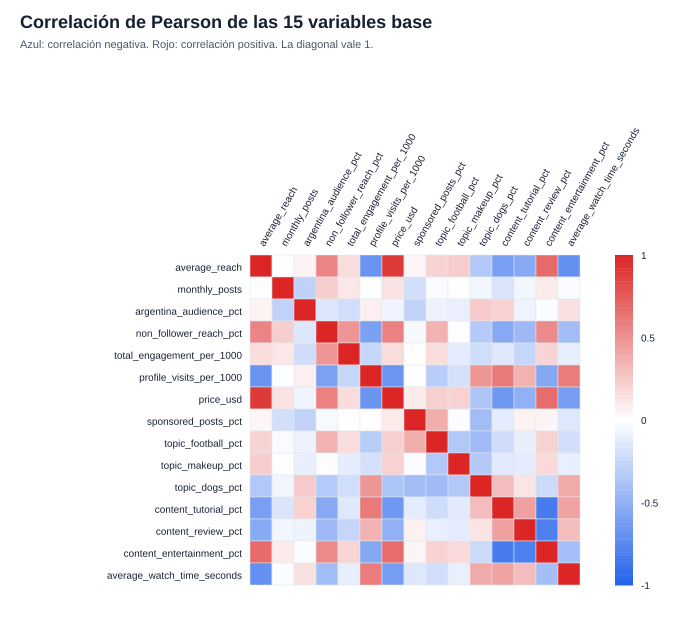

The data file committed next to this chart (first rows):
variable_a, variable_b, correlation
average_reach, average_reach, 1.0
average_reach, monthly_posts, -0.01405
average_reach, argentina_audience_pct, 0.05723
average_reach, non_follower_reach_pct, 0.5679
average_reach, total_engagement_per_1000, 0.1536
average_reach, profile_visits_per_1000, -0.684
average_reach, price_usd, 0.907
average_reach, sponsored_posts_pct, 0.04129
average_reach, topic_football_pct, 0.2011
average_reach, topic_makeup_pct, 0.2282
average_reach, topic_dogs_pct, -0.3516
average_reach, content_tutorial_pct, -0.6185
average_reach, content_review_pct, -0.5463
average_reach, content_entertainment_pct, 0.6807
average_reach, average_watch_time_seconds, -0.7126
monthly_posts, average_reach, -0.01405
monthly_posts, monthly_posts, 1.0
monthly_posts, argentina_audience_pct, -0.2864
monthly_posts, non_follower_reach_pct, 0.227
monthly_posts, total_engagement_per_1000, 0.1099
monthly_posts, profile_visits_per_1000, -0.008027
monthly_posts, price_usd, 0.1344
monthly_posts, sponsored_posts_pct, -0.2063
monthly_posts, topic_football_pct, -0.02395
monthly_posts, topic_makeup_pct, -0.004206
monthly_posts, topic_dogs_pct, -0.05887
monthly_posts, content_tutorial_pct, -0.1682
monthly_posts, content_review_pct, -0.06047
monthly_posts, content_entertainment_pct, 0.09114
monthly_posts, average_watch_time_seconds, -0.02091
argentina_audience_pct, average_reach, 0.05723
argentina_audience_pct, monthly_posts, -0.2864
argentina_audience_pct, argentina_audience_pct, 1.0
argentina_audience_pct, non_follower_reach_pct, -0.1547
argentina_audience_pct, total_engagement_per_1000, -0.2131
argentina_audience_pct, profile_visits_per_1000, 0.07238
argentina_audience_pct, price_usd, -0.06987
argentina_audience_pct, sponsored_posts_pct, -0.2861
argentina_audience_pct, topic_football_pct, -0.08129
argentina_audience_pct, topic_makeup_pct, -0.1027
argentina_audience_pct, topic_dogs_pct, 0.2443
argentina_audience_pct, content_tutorial_pct, 0.2104
argentina_audience_pct, content_review_pct, -0.07833
argentina_audience_pct, content_entertainment_pct, -0.0167
argentina_audience_pct, average_watch_time_seconds, 0.1375
non_follower_reach_pct, average_reach, 0.5679
non_follower_reach_pct, monthly_posts, 0.227
non_follower_reach_pct, argentina_audience_pct, -0.1547
non_follower_reach_pct, non_follower_reach_pct, 1.0
non_follower_reach_pct, total_engagement_per_1000, 0.4847
non_follower_reach_pct, profile_visits_per_1000, -0.6001
non_follower_reach_pct, price_usd, 0.5791
non_follower_reach_pct, sponsored_posts_pct, -0.04049
non_follower_reach_pct, topic_football_pct, 0.3539
non_follower_reach_pct, topic_makeup_pct, -0.01005
non_follower_reach_pct, topic_dogs_pct, -0.3411
non_follower_reach_pct, content_tutorial_pct, -0.5512
non_follower_reach_pct, content_review_pct, -0.4455
non_follower_reach_pct, content_entertainment_pct, 0.5438
non_follower_reach_pct, average_watch_time_seconds, -0.4266
... 165 more rows
